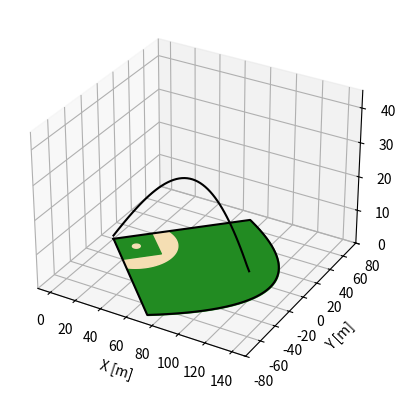

Generate this figure with matplotlib:
import numpy as np
from mpl_toolkits.mplot3d.art3d import Poly3DCollection

def baseball_example_run(initial_conditions, mass_props, aero):

    # Constants
    g = 9.81   # gravitational acceleration [m/s^2]
    d2r = np.pi/180  # degrees to radians conversion [rad/deg]
    rpm2radps = 2*np.pi/60  # rpm to rad per second conversion
    timeout = 100  # simulation timeout [s]
    tmax = 10

    # Time histories
    t = np.array([0])
    vel_x_init = initial_conditions['speed'] * np.cos(d2r*initial_conditions['launch_angle']) \
                                             * np.cos(d2r*initial_conditions['side_angle'])
    vel_y_init = initial_conditions['speed'] * np.cos(d2r*initial_conditions['launch_angle']) \
                                             * np.sin(d2r*initial_conditions['side_angle'])
    vel_z_init = initial_conditions['speed'] * np.sin(d2r*initial_conditions['launch_angle'])
    pos = np.array([[0, initial_conditions['y_init'], initial_conditions['z_init']]])
    vel = np.array([[vel_x_init, vel_y_init, vel_z_init]])
    acc = np.array([[0, 0, -g]])

    windvel = aero['windspd']*np.array([-np.sin(d2r*aero['windazi']),
                                        -np.cos(d2r*aero['windazi']),
                                        0])
    area = np.pi/4*mass_props['diameter']**2

    # Main calculation loop
    i = 0
    while t[i] <= tmax:

        dt = 0.1  # simulation timestep [s]
        # increase time resolution for landing
        if pos[i-1][2] < 2.5:
            dt = 0.020
        if pos[i-1][2] < 1:
            dt = 0.005
        if pos[i-1][2] < 0.1:
            dt = 0.001


        i = i+1
        t = np.append(t, t[i-1] + dt)

        # Calculate and add up forces
        velfreestream = vel[i-1]-windvel
        rho = calcRho(pos[i-1][2])
        Faero = -0.5*rho*(velfreestream**2)*np.sign(velfreestream)*aero['cd']*area

        cl = 0.319*(1-np.exp(-2.48e-3*initial_conditions['topspin']*rpm2radps))
        w_vec = np.cross(np.array([0, 0, 1]), velfreestream)
        Fm_vec = np.cross(w_vec, velfreestream)
        Fm_vec = Fm_vec/np.linalg.norm(Fm_vec)
        Fmagnus = 0.5*rho*(np.linalg.norm(velfreestream)**2)*cl*area*Fm_vec

        Fg = np.array([0, 0, -mass_props['mass']*g])
        Ftot = Faero + Fmagnus + Fg

        # Integrate equations of motion
        acc = np.append(acc, [Ftot/mass_props['mass']], axis=0)
        vel = np.append(vel, [vel[i-1] + acc[i]*dt], axis=0)
        pos = np.append(pos, [pos[i-1] + vel[i]*dt], axis=0)

        # Check for landing
        if pos[i][2] <= 0:
            pos[i][2] = 0
            break

        # Check for timeout
        if t[i] > timeout:
            print('Timeout')
            return None

    # Backfill initial acceleration
    acc[0] = acc[1]

    return (t, pos.transpose(), vel.transpose(), acc.transpose())


def calcRho(alt):  # alt is altitude above sea level [m]
    # Constants
    p0 = 101325  # sea-level standard pressure [Pa]
    T0 = 288.15  # sea-level standard temperature [K]
    g = 9.81     # gravitational acceleration [m/s^2]
    L = 0.0065   # [K/m]
    R = 8.3145   # [J/(mol*K)]
    M = 0.02897  # [kg/mol]

    # Calculations
    # See: https://en.wikipedia.org/wiki/Density_of_air#Variation_with_altitude
    T = T0 - L*alt  # Temperature at alititude [Pa]
    p = p0*(1-(L*alt/T0))**(g*M/(R*L) - 1)  # Air pressure at alititude [Pa]
    rho = p*M/(R*T)
    return rho


def plot_baseball_field(ax):
    d2r = np.pi/180  # degrees to radians conversion [rad/deg]
    ang = np.cos(d2r*45)

    ax.set_ylim([-80, 80])
    ax.set_xlim([-10, 150])
    ax.set_zlim([0, 45])

    circle_angs = np.arange(-180, 180+1, 1)*d2r
    pitchers_mound = np.array([5.47/2*np.cos(circle_angs) + 18.39, 5.47/2*np.sin(circle_angs)]).T
    # ax.plot(pitchers_mound[:, 0], pitchers_mound[:, 1], 0*pitchers_mound[:, 0], c='k', zorder=5)
    verts = [list(zip(pitchers_mound[:, 0], pitchers_mound[:, 1], 0*pitchers_mound[:, 0]))]
    coll = Poly3DCollection(verts, color='wheat')
    coll.set_sort_zpos(-1)
    ax.add_collection3d(coll)

    diamond = np.array([[0, 0],
                        [ang, -ang],
                        [2*ang, 0],
                        [ang, ang],
                        [0, 0]]) * 27.43
    # ax.plot(diamond[:, 0], diamond[:, 1], 0*diamond[:, 0], c='k', zorder=5)
    verts = [list(zip(diamond[:, 0], diamond[:, 1], 0*diamond[:, 0]))]
    coll = Poly3DCollection(verts, color='forestgreen')
    coll.set_sort_zpos(-2)
    ax.add_collection3d(coll)

    angs = np.arange(-45, 45+0.1, 0.1)*d2r
    infield_ys = np.append(np.arange(-27.524, 27.524+0.1, 0.1), 27.524)
    infield_xs = np.sqrt(29**2-infield_ys**2) + 18.39
    infield = np.array([[0, 0]])
    infield = np.append(infield, np.array([infield_xs, infield_ys]).T, axis=0)
    infield = np.append(infield, np.array([[0, 0]]), axis=0)
    # ax.plot(infield[:, 0], infield[:, 1], 0*infield[:, 0], c='k', zorder=5)
    verts = [list(zip(infield[:, 0], infield[:, 1], 0*infield[:, 0]))]
    coll = Poly3DCollection(verts, color='wheat')
    coll.set_sort_zpos(-3)
    ax.add_collection3d(coll)

    outfield_ys = np.sin(angs)*100
    outfield_xs = outfield_x(outfield_ys)
    outfield = np.array([[0, 0]])
    outfield = np.append(outfield, np.array([outfield_xs, outfield_ys]).T, axis=0)
    outfield = np.append(outfield, np.array([[0, 0]]), axis=0)
    ax.plot(outfield[:, 0], outfield[:, 1], 0*outfield[:, 0], c='k', zorder=5)
    verts = [list(zip(outfield[:, 0], outfield[:, 1], 0*outfield[:, 0]))]
    coll = Poly3DCollection(verts, color='forestgreen')
    coll.set_sort_zpos(-4)
    ax.add_collection3d(coll)
    pass


def outfield_x(outfield_y):
    return 125 - 0.01085786 * outfield_y**2


# '''
### Test ###
if __name__ == '__main__':

    mph2mps = 0.447
    initial_conditions = {
        'z_init': 1,
        'y_init': 0,
        'speed': 80*mph2mps,
        'launch_angle': 30,
        'side_angle': 10,
        'topspin': -2000,
    }

    mass_props = {
        'mass': 0.145,
        'diameter': 0.074,
    }

    aero = {
        'windspd': 10,
        'windazi': 0,
        'cd' : 0.3,
    }

    (t, pos, vel, acc) \
        = baseball_example_run(initial_conditions, mass_props, aero)

    import matplotlib.pyplot as plt
    fig = plt.figure()
    ax = fig.add_subplot(111, projection='3d')
    ax.plot(pos[0, :], pos[1, :], pos[2, :], c='k', zorder=20)
    ax.set_xlabel('X [m]')
    ax.set_ylabel('Y [m]')
    ax.set_zlabel('Z [m]')
    plot_baseball_field(ax)

    plt.show()
# '''
